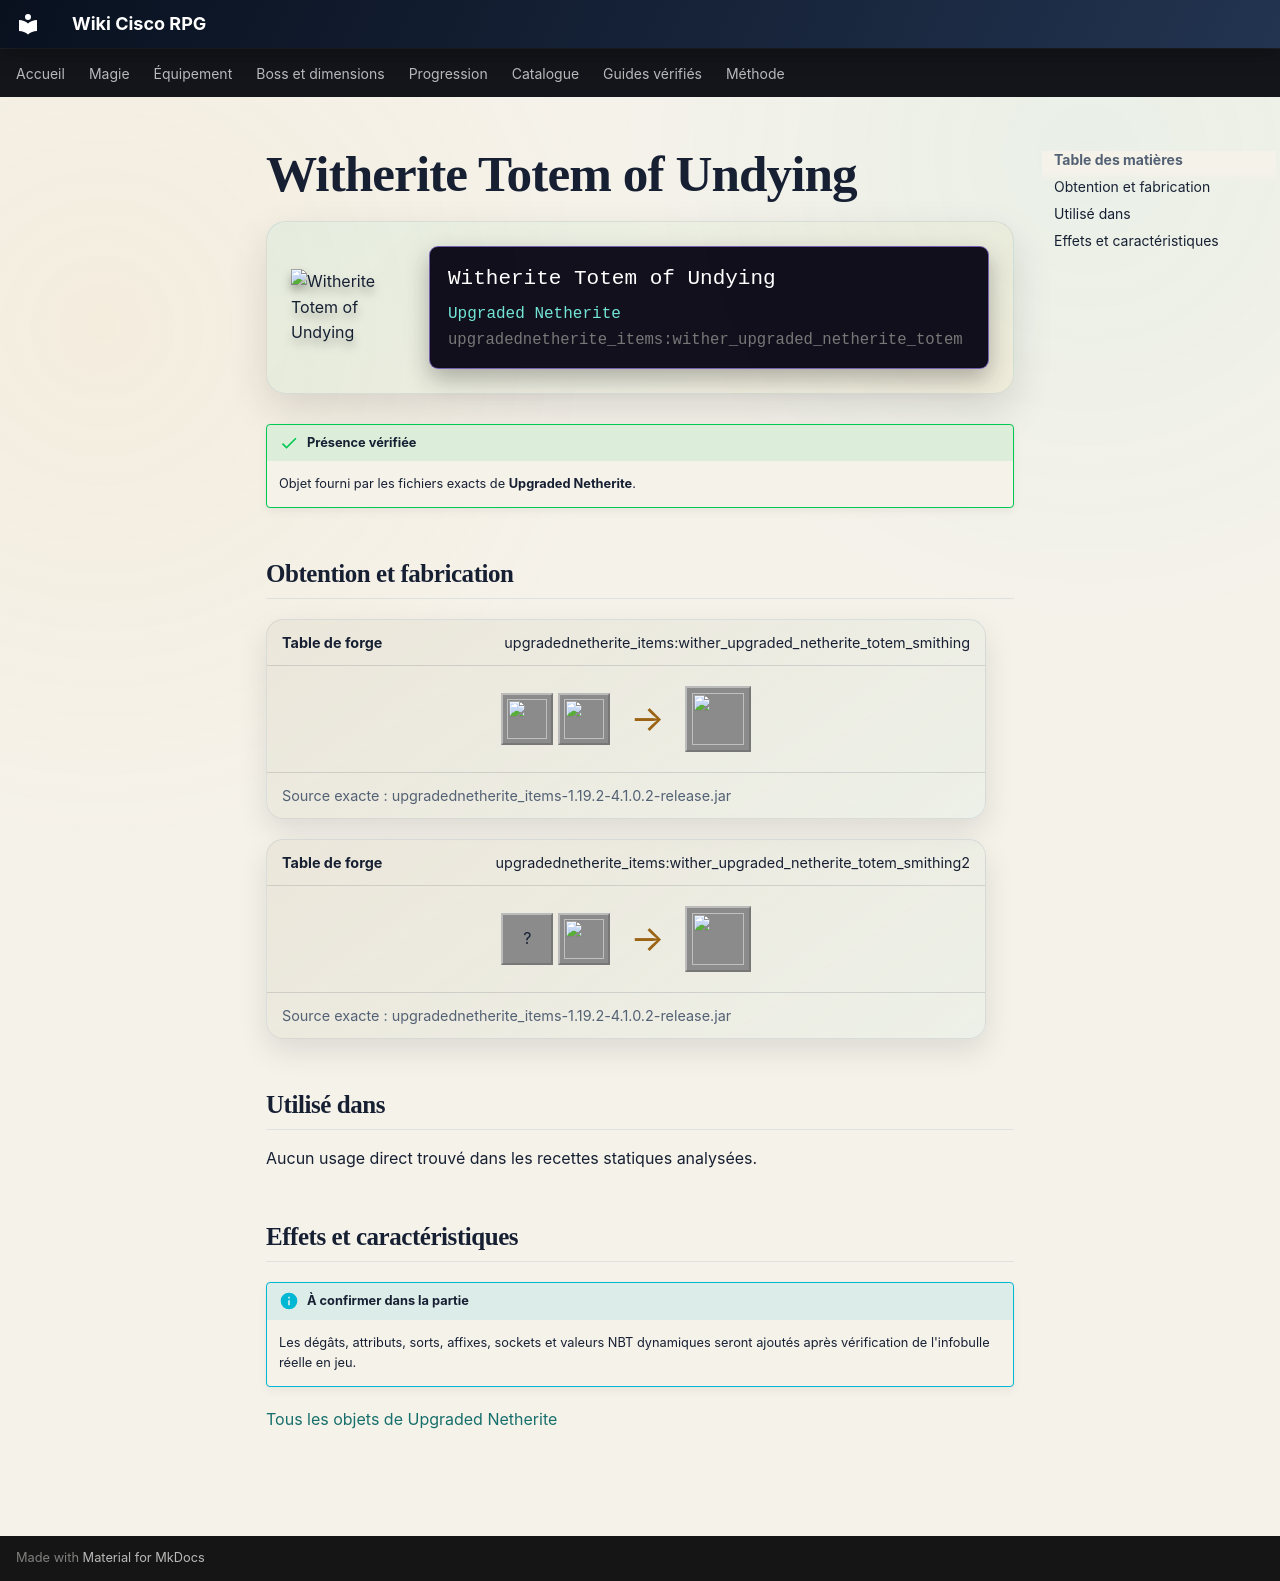

repository: Kloups-Dev/wiki-cisco-rpg · page: catalogue/objets/upgradednetherite_items/wither_upgraded_netherite_totem/index.html · generator: mkdocs

# Witherite Totem of Undying

<div class="mc-item-showcase">
<img class="mc-item-icon" src="../../../../assets/generated/items/upgradednetherite_items/wither_upgraded_netherite_totem.png" alt="Witherite Totem of Undying">
<div class="mc-tooltip-card">
<div class="mc-tooltip-card__name">Witherite Totem of Undying</div>
<div class="mc-tooltip-card__mod">Upgraded Netherite</div>
<div class="mc-tooltip-card__id">upgradednetherite_items:wither_upgraded_netherite_totem</div>
</div>
</div>

!!! success "Présence vérifiée"
    Objet fourni par les fichiers exacts de **Upgraded Netherite**.

## Obtention et fabrication

<div class="jei-recipe"><div class="jei-recipe__head"><strong>Table de forge</strong><span>upgradednetherite_items:wither_upgraded_netherite_totem_smithing</span></div><div class="jei-recipe__body"><div class="jei-inputs"><a class="jei-slot" href="../../../../catalogue/objets/upgradednetherite_items/netherite_totem/" title="Netherite Totem of Undying (upgradednetherite_items:netherite_totem)"><img src="../../../../assets/generated/items/upgradednetherite_items/netherite_totem.png" alt="" loading="lazy"></a><a class="jei-slot" href="../../../../catalogue/objets/upgradednetherite/wither_essence/" title="Witherite Essence (upgradednetherite:wither_essence)"><img src="../../../../assets/generated/items/upgradednetherite/wither_essence.png" alt="" loading="lazy"></a></div><span class="jei-arrow">→</span><span class="jei-slot jei-slot--result"><img src="../../../../assets/generated/items/upgradednetherite_items/wither_upgraded_netherite_totem.png" alt=""></span></div><div class="jei-recipe__source">Source exacte : upgradednetherite_items-1.19.2-4.1.0.2-release.jar</div></div>
<div class="jei-recipe"><div class="jei-recipe__head"><strong>Table de forge</strong><span>upgradednetherite_items:wither_upgraded_netherite_totem_smithing2</span></div><div class="jei-recipe__body"><div class="jei-inputs"><span class="jei-slot" title="Totem Of Undying (minecraft:totem_of_undying)">?</span><a class="jei-slot" href="../../../../catalogue/objets/upgradednetherite/wither_upgraded_netherite_ingot/" title="Witherite Ingot (upgradednetherite:wither_upgraded_netherite_ingot)"><img src="../../../../assets/generated/items/upgradednetherite/wither_upgraded_netherite_ingot.png" alt="" loading="lazy"></a></div><span class="jei-arrow">→</span><span class="jei-slot jei-slot--result"><img src="../../../../assets/generated/items/upgradednetherite_items/wither_upgraded_netherite_totem.png" alt=""></span></div><div class="jei-recipe__source">Source exacte : upgradednetherite_items-1.19.2-4.1.0.2-release.jar</div></div>

## Utilisé dans

Aucun usage direct trouvé dans les recettes statiques analysées.

## Effets et caractéristiques

!!! info "À confirmer dans la partie"
    Les dégâts, attributs, sorts, affixes, sockets et valeurs NBT dynamiques seront ajoutés après vérification de l'infobulle réelle en jeu.

[Tous les objets de Upgraded Netherite](../../../contenu/upgraded-netherite.md)
